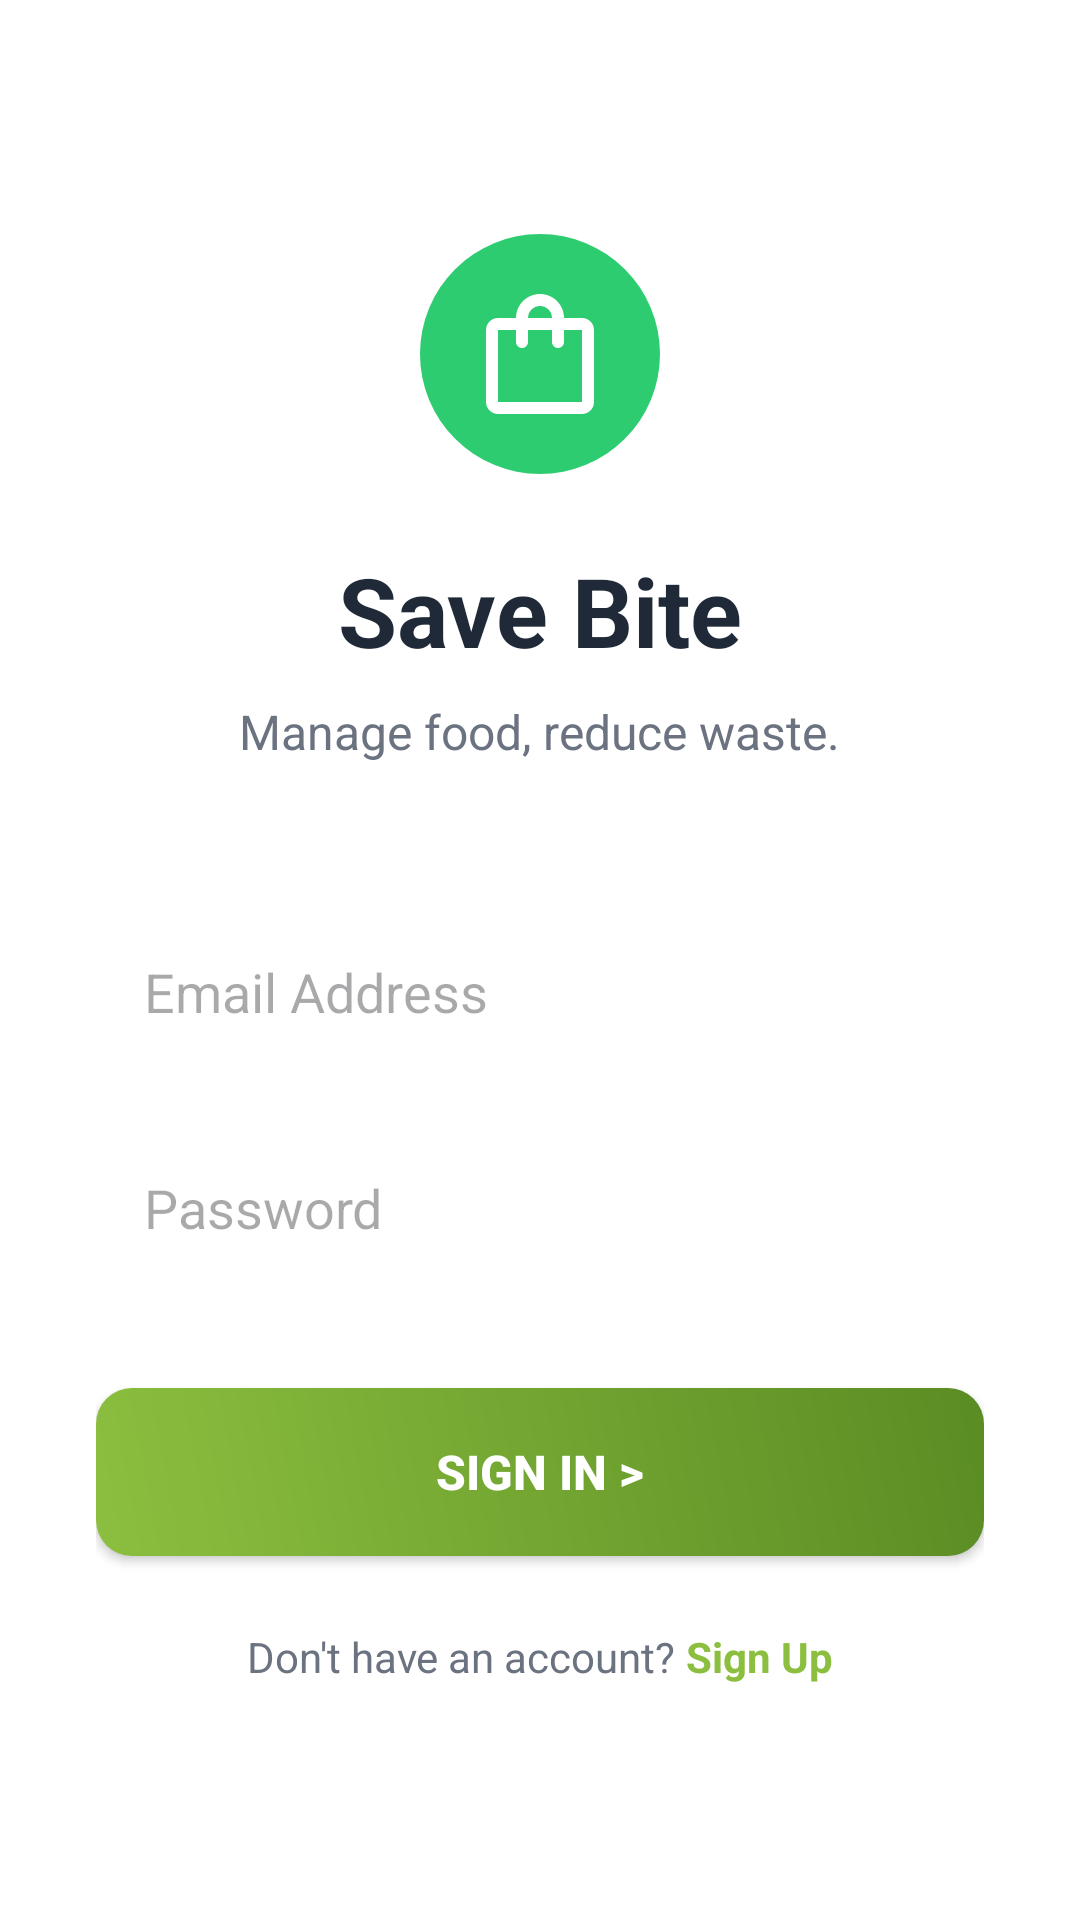

Here is an Android app screen rendered from its layout file. Give the layout XML and the strings, colors and styles it references.
<!-- AndroidManifest.xml: application theme Theme.Savebite -->
<!-- res/layout/activity_login.xml -->
<?xml version="1.0" encoding="utf-8"?>
<LinearLayout xmlns:android="http://schemas.android.com/apk/res/android"
    android:layout_width="match_parent"
    android:layout_height="match_parent"
    android:orientation="vertical"
    android:gravity="center"
    android:padding="32dp"
    android:background="@color/white">

    <ImageView
        android:layout_width="80dp"
        android:layout_height="80dp"
        android:src="@drawable/ic_home_bag"
        android:background="@drawable/bg_icon_circle"
        android:backgroundTint="#2ECC71"
        android:padding="16dp"
        android:layout_marginBottom="24dp"/>

    <TextView
        android:layout_width="wrap_content"
        android:layout_height="wrap_content"
        android:text="Save Bite"
        android:textSize="32sp"
        android:textStyle="bold"
        android:textColor="@color/dark_text"
        android:layout_marginBottom="8dp"/>

    <TextView
        android:layout_width="wrap_content"
        android:layout_height="wrap_content"
        android:text="Manage food, reduce waste."
        android:textSize="16sp"
        android:textColor="@color/gray_text"
        android:layout_marginBottom="48dp"/>

    <EditText
        android:id="@+id/etLoginEmail"
        android:layout_width="match_parent"
        android:layout_height="56dp"
        android:background="@drawable/bg_input_field"
        android:hint="Email Address"
        android:inputType="textEmailAddress"
        android:paddingHorizontal="16dp"
        android:layout_marginBottom="16dp"/>

    <EditText
        android:id="@+id/etLoginPassword"
        android:layout_width="match_parent"
        android:layout_height="56dp"
        android:background="@drawable/bg_input_field"
        android:hint="Password"
        android:inputType="textPassword"
        android:paddingHorizontal="16dp"
        android:layout_marginBottom="32dp"/>

    <Button
        android:id="@+id/btnLogin"
        android:layout_width="match_parent"
        android:layout_height="56dp"
        android:text="Sign In >"
        android:background="@drawable/bg_button_gradient"
        android:backgroundTint="@null"
        android:textColor="@color/white"
        android:textStyle="bold"
        android:textSize="16sp"/>

    <LinearLayout
        android:layout_width="wrap_content"
        android:layout_height="wrap_content"
        android:orientation="horizontal"
        android:layout_marginTop="24dp">

        <TextView
            android:layout_width="wrap_content"
            android:layout_height="wrap_content"
            android:text="Don't have an account? "
            android:textColor="@color/gray_text"/>

        <TextView
            android:id="@+id/tvGoToSignup"
            android:layout_width="wrap_content"
            android:layout_height="wrap_content"
            android:text="Sign Up"
            android:textStyle="bold"
            android:textColor="@color/primary_green"/>
    </LinearLayout>

</LinearLayout>
<!-- resources referenced by this layout -->
<resources>
  <color name="dark_text">#1F2937</color>
  <color name="gray_text">#6B7280</color>
  <color name="primary_green">#8CBF3F</color>
  <color name="white">#FFFFFFFF</color>
  <!-- drawable bg_button_gradient (drawable) -->
  <?xml version="1.0" encoding="utf-8"?>
  <shape xmlns:android="http://schemas.android.com/apk/res/android">
      <gradient
          android:startColor="#8CBF3F"
          android:endColor="#5A8C24"
          android:angle="45"/>
      <corners android:radius="12dp"/>
  </shape>
  <!-- drawable bg_icon_circle (drawable) -->
  <?xml version="1.0" encoding="utf-8"?>
  <shape xmlns:android="http://schemas.android.com/apk/res/android" android:shape="oval">
      <solid android:color="#E0F2F1"/>
      <stroke android:width="0dp" android:color="@android:color/transparent"/>
  </shape>
  <!-- drawable ic_home_bag (drawable) -->
  <vector xmlns:android="http://schemas.android.com/apk/res/android" android:width="24dp" android:height="24dp" android:viewportWidth="24" android:viewportHeight="24">
      <path android:fillColor="#FFFFFF" android:pathData="M19,6H16C16,3.79 14.21,2 12,2C9.79,2 8,3.79 8,6H5C3.9,6 3,6.9 3,8V20C3,21.1 3.9,22 5,22H19C20.1,22 21,21.1 21,20V8C21,6.9 20.1,6 19,6M12,4C13.1,4 14,4.9 14,6H10C10,4.9 10.9,4 12,4M19,20H5V8H8V10C8,10.55 8.45,11 9,11C9.55,11 10,10.55 10,10V8H14V10C14,10.55 14.45,11 15,11C15.55,11 16,10.55 16,10V8H19V20Z"/>
  </vector>
  <style name="Theme.Savebite" parent="Base.Theme.Savebite" />
  <style name="Base.Theme.Savebite" parent="Theme.Material3.DayNight.NoActionBar">
          
          
      </style>
</resources>
